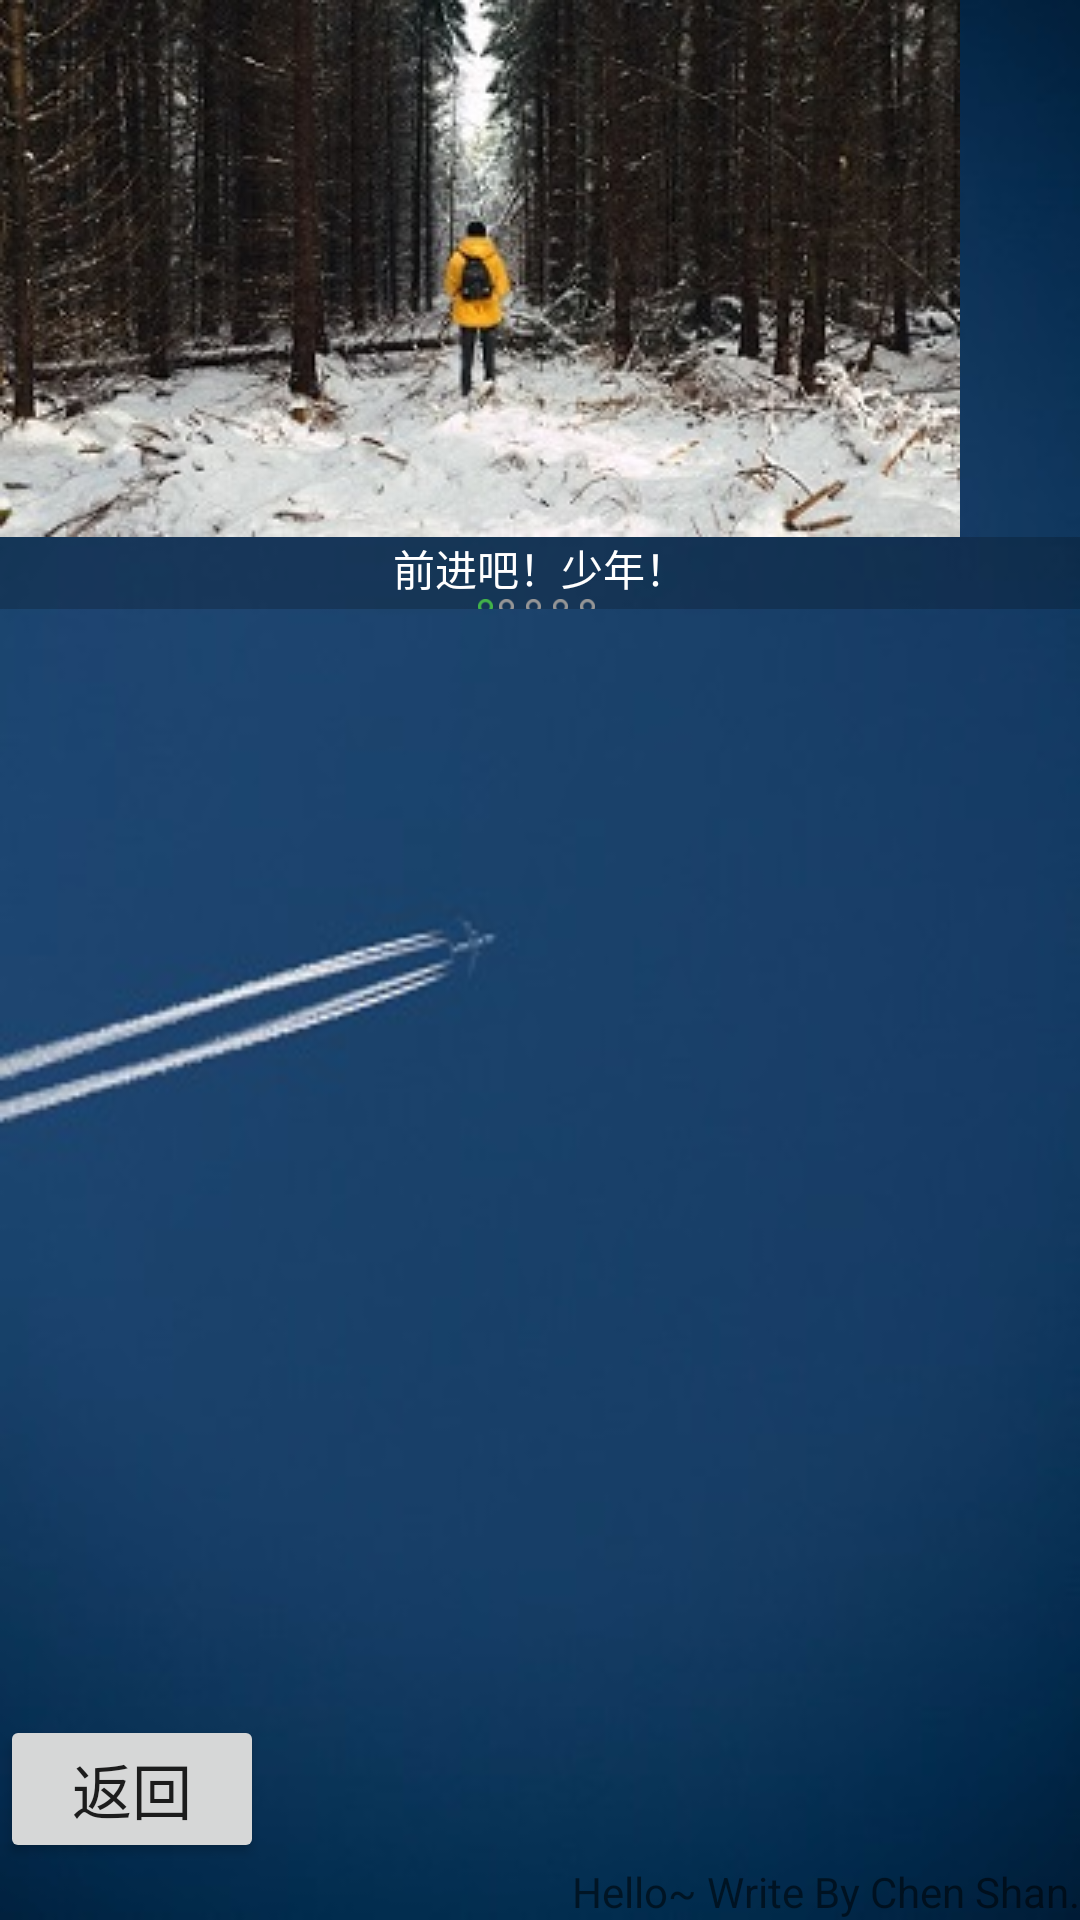

Layout XML and referenced resources for this Android screen:
<!-- AndroidManifest.xml: fallback theme Theme.MaterialComponents.DayNight.NoActionBar -->
<!-- res/layout/radio.xml -->
<?xml version="1.0" encoding="utf-8"?>

<LinearLayout xmlns:android="http://schemas.android.com/apk/res/android"
    android:layout_width="match_parent"
    android:layout_height="match_parent"
    android:background="@drawable/background"
    android:orientation="vertical" >
 
 	<ImageView
            android:id="@+id/imageView1"
            android:layout_width="wrap_content"
            android:layout_height="wrap_content"
            android:src="@drawable/cd1" />
    <LinearLayout
        android:layout_width="match_parent"
        android:layout_height="24dp"
        android:layout_gravity="bottom"
        android:background="#33000000"
        android:gravity="center"
        android:orientation="vertical" >

        <TextView
            android:id="@+id/title"
            android:layout_width="wrap_content"
            android:layout_height="wrap_content"
            android:text="前进吧！少年！"
            android:textColor="@android:color/white" />

        <LinearLayout
            android:layout_width="wrap_content"
            android:layout_height="wrap_content"
            android:orientation="horizontal" >

            <View
                android:id="@+id/dot_0"
                android:layout_width="5dip"
                android:layout_height="5dip"
                android:background="@drawable/dot_focused" />

            <View
                android:id="@+id/dot_1"
                android:layout_width="5dip"
                android:layout_height="5dip"
                android:layout_marginLeft="2dip"
                android:layout_marginRight="2dip"
                android:background="@drawable/dot_normal" />

            <View
                android:id="@+id/dot_2"
                android:layout_width="5dip"
                android:layout_height="5dip"
                android:layout_marginLeft="2dip"
                android:layout_marginRight="2dip"
                android:background="@drawable/dot_normal" />

            <View
                android:id="@+id/dot_3"
                android:layout_width="5dip"
                android:layout_height="5dip"
                android:layout_marginLeft="2dip"
                android:layout_marginRight="2dip"
                android:background="@drawable/dot_normal" />

            <View
                android:id="@+id/dot_4"
                android:layout_width="5dip"
                android:layout_height="5dip"
                android:layout_marginLeft="2dip"
                android:layout_marginRight="2dip"
                android:background="@drawable/dot_normal" />
        </LinearLayout>
    </LinearLayout>

        <ListView
            android:id="@+id/lvRadio"
            android:layout_width="match_parent"
            android:layout_height="215dp"
            android:layout_weight="0.04" >

        </ListView>

    <Button
        android:id="@+id/return_btn"
        android:layout_width="wrap_content"
        android:layout_height="wrap_content"
        android:text="@string/btnRtn"
        android:textColor="@color/listDivider"
        android:textSize="20sp" />

    <TextView
        android:id="@+id/textView1"
        android:layout_width="wrap_content"
        android:layout_height="wrap_content"
        android:layout_gravity="right"
        android:text="@string/psyduck_zz" />

</LinearLayout>
<!-- resources referenced by this layout -->
<resources>
  <!-- drawable background: jpg bitmap (drawable-mdpi, 13492 bytes) -->
  <!-- drawable cd1: jpg bitmap (drawable-mdpi, 35245 bytes) -->
  <!-- drawable dot_focused: png bitmap (drawable-mdpi, 1006 bytes) -->
  <!-- drawable dot_normal: png bitmap (drawable-mdpi, 873 bytes) -->
  <string name="btnRtn">返回</string>
  <string name="psyduck_zz">Hello~ Write By Chen Shan.</string>
</resources>
